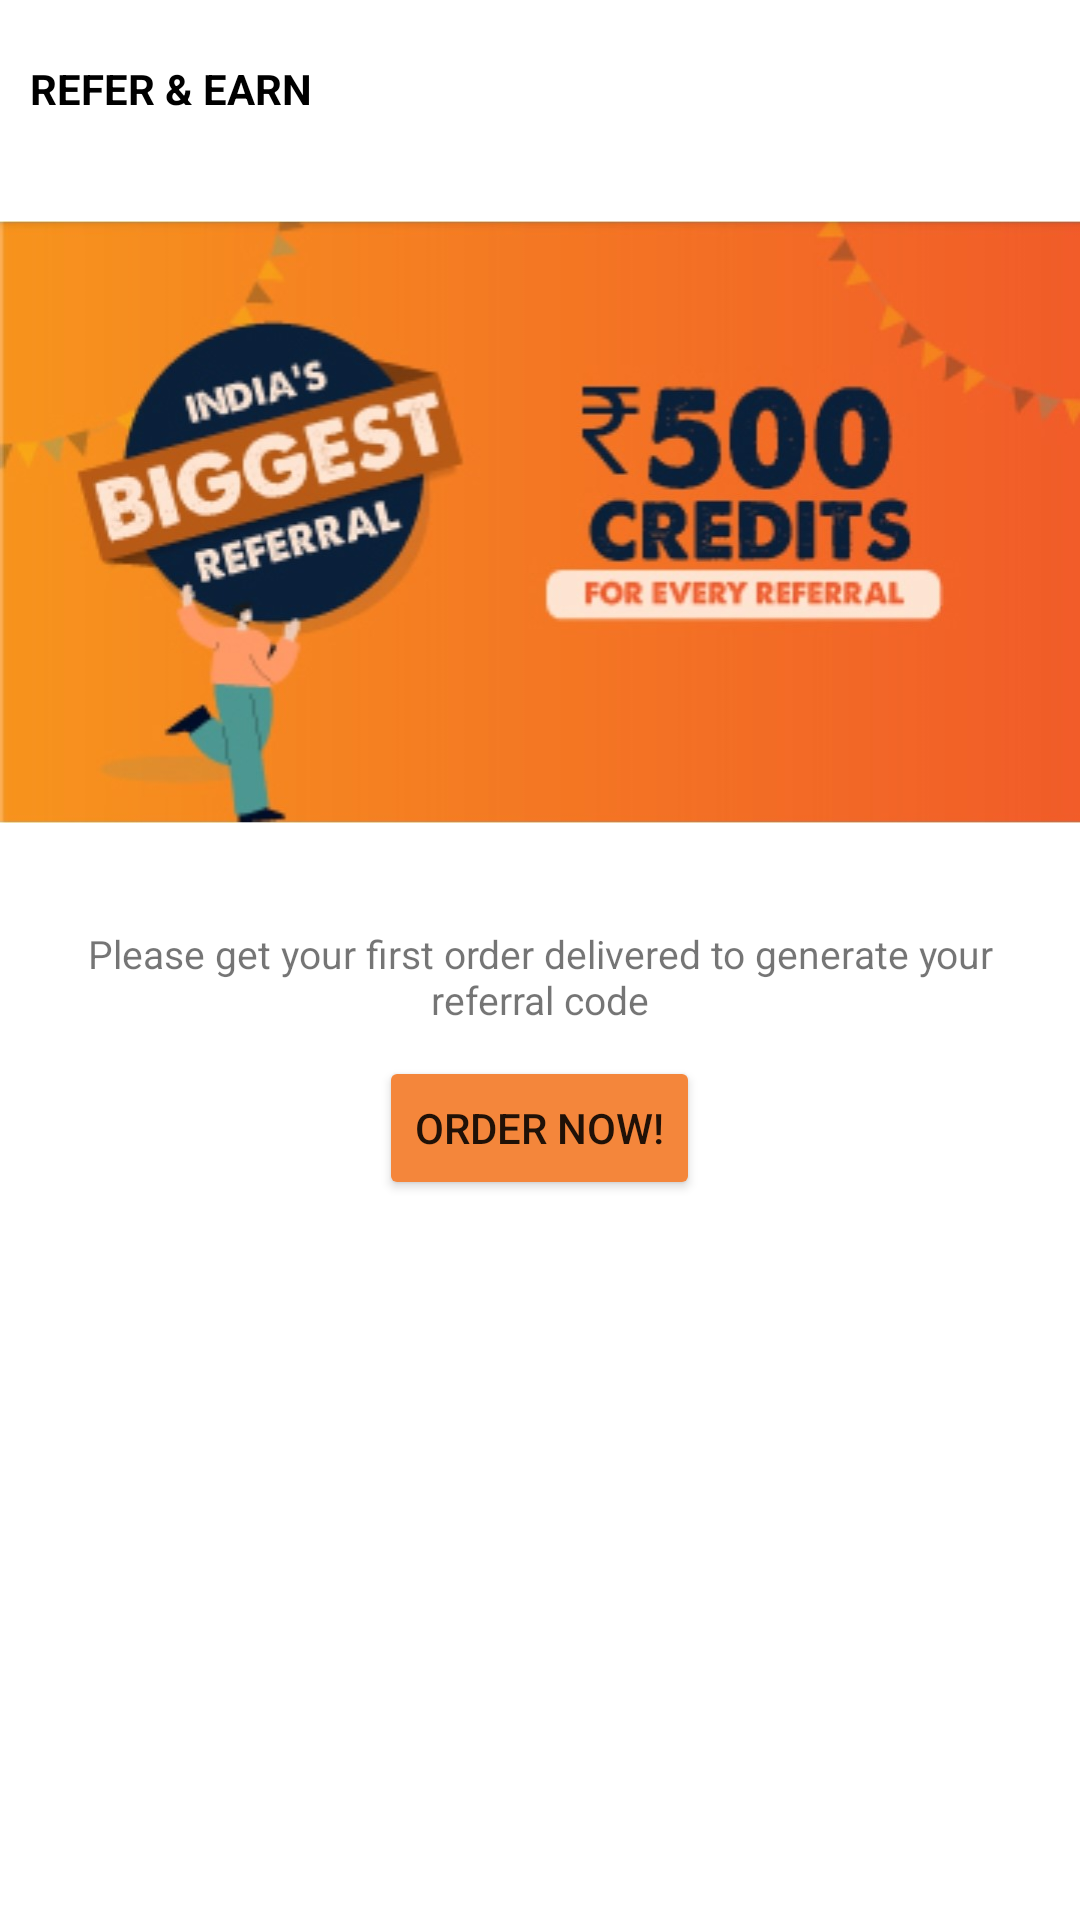

This screen was rendered from an Android layout file. Write that file and the resources it references.
<!-- AndroidManifest.xml: application theme Theme.MojoPizzaClone -->
<!-- res/layout/fragment_free.xml -->
<?xml version="1.0" encoding="utf-8"?>
<LinearLayout xmlns:android="http://schemas.android.com/apk/res/android"
    xmlns:tools="http://schemas.android.com/tools"
    android:layout_width="match_parent"
    android:layout_height="match_parent"
    android:orientation="vertical"
    tools:context=".Fragments.FreeFragment">

    <TextView
        android:layout_width="wrap_content"
        android:layout_height="wrap_content"
        android:layout_marginTop="10dp"
        android:padding="10dp"
        android:text="REFER &amp; EARN"
        android:textColor="@color/black"
        android:textStyle="bold" />

    <ImageView
        android:layout_width="match_parent"
        android:layout_height="250dp"
        android:src="@drawable/referal" />

    <TextView
        android:layout_width="match_parent"
        android:layout_height="wrap_content"
        android:gravity="center"
        android:padding="10dp"
        android:text="Please get your first order delivered to generate your referral code"
        android:textSize="13dp" />

    <Button
        android:id="@+id/orderNow"
        android:layout_width="wrap_content"
        android:layout_height="wrap_content"
        android:layout_gravity="center"
        android:backgroundTint="#f4863b"
        android:text="Order now!" />
</LinearLayout>
<!-- resources referenced by this layout -->
<resources>
  <!-- drawable referal: jpg bitmap (drawable-v24, 93899 bytes) -->
  <style name="Theme.MojoPizzaClone" parent="Theme.MaterialComponents.DayNight.NoActionBar">
          
          <item name="colorPrimary">@color/purple_500</item>
          <item name="colorPrimaryVariant">#F49426</item>
          <item name="colorOnPrimary">@color/white</item>
          
          <item name="colorSecondary">@color/teal_200</item>
          <item name="colorSecondaryVariant">@color/teal_700</item>
          <item name="colorOnSecondary">@color/black</item>
          
          <item name="android:statusBarColor" tools:targetApi="l">?attr/colorPrimaryVariant</item>
          
      </style>
  <!-- not gathered from this repository: default colours our renderer supplied (Android Studio template values) -->
  <color name="purple_500">#FF6200EE</color>
  <color name="teal_200">#FF03DAC5</color>
  <color name="teal_700">#FF018786</color>
  <color name="black">#FF000000</color>
  <color name="white">#FFFFFFFF</color>
</resources>
